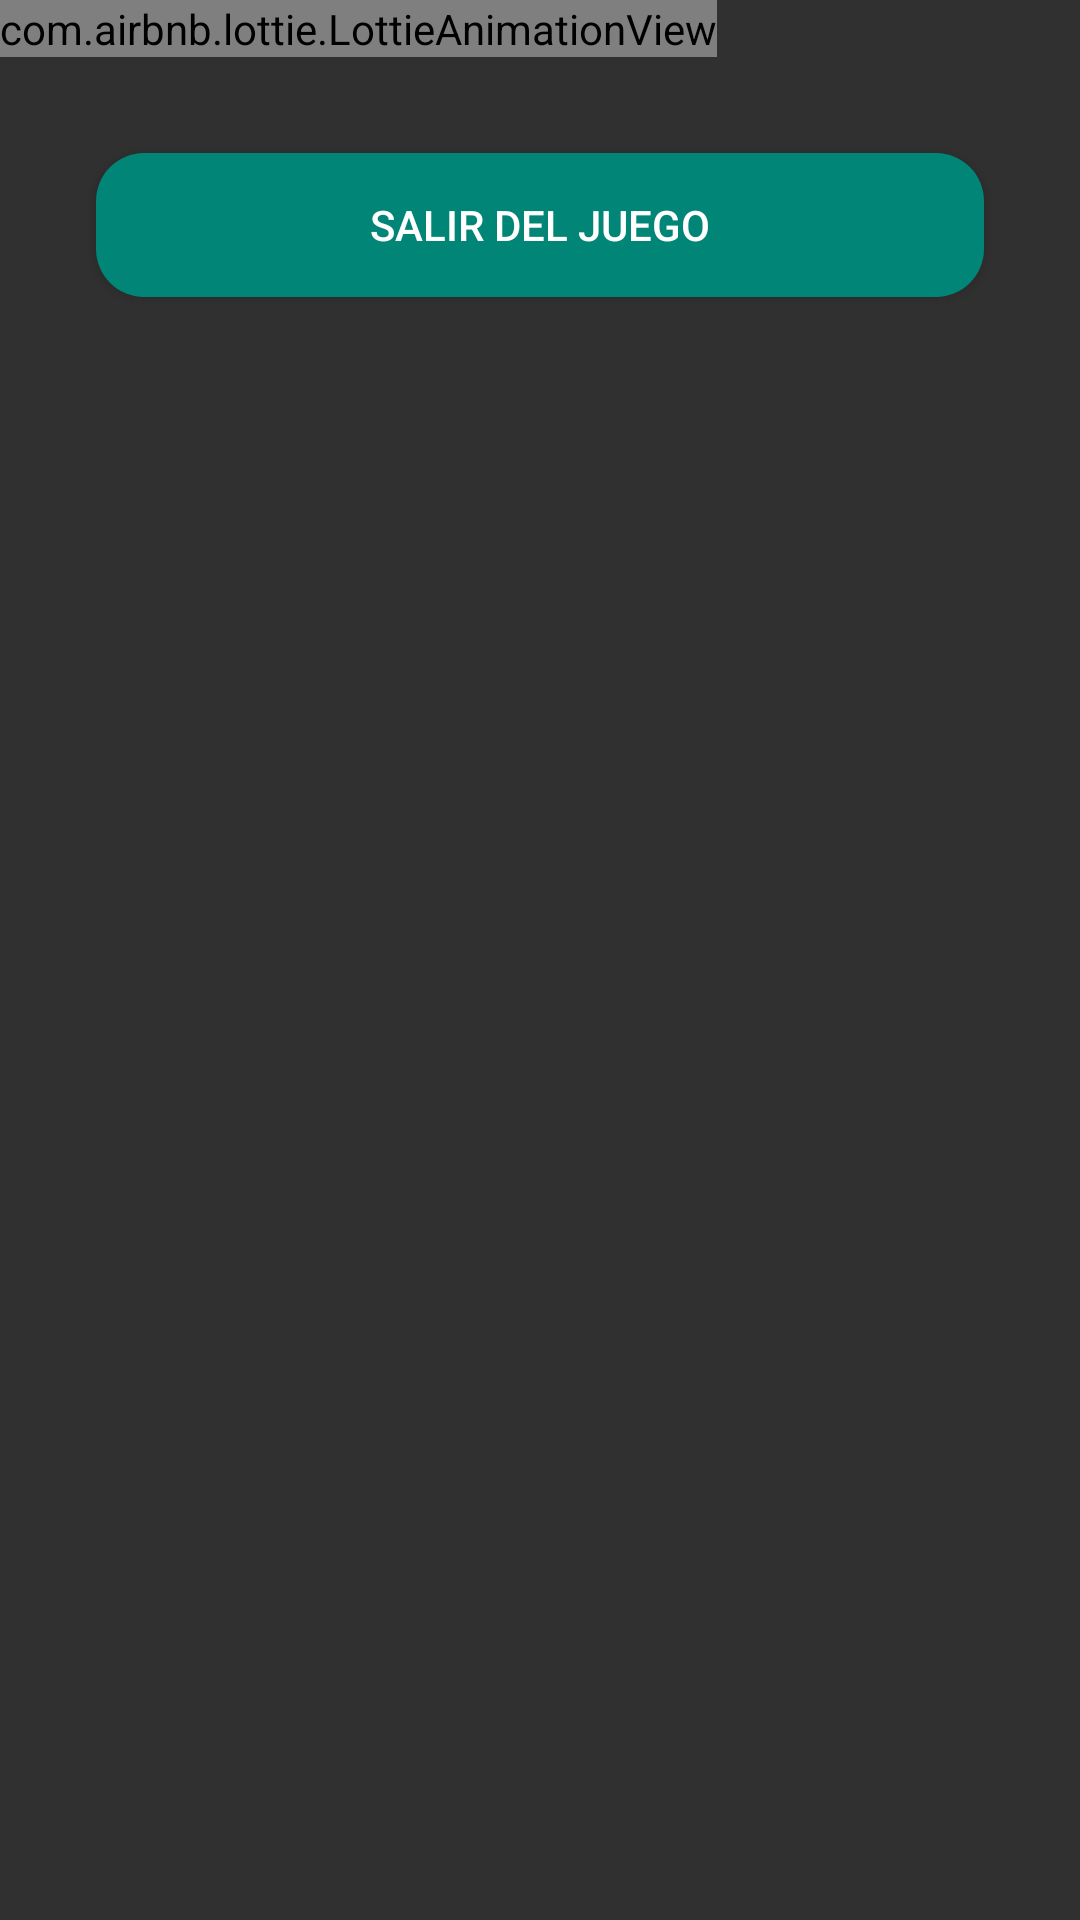

Write the Android layout XML for this screen, with the resource values it uses.
<!-- AndroidManifest.xml: application theme Theme.AppCompat.NoActionBar -->
<!-- res/layout/activity_ganador2.xml -->
<?xml version="1.0" encoding="utf-8"?>
<androidx.constraintlayout.widget.ConstraintLayout xmlns:android="http://schemas.android.com/apk/res/android"
    xmlns:app="http://schemas.android.com/apk/res-auto"
    xmlns:tools="http://schemas.android.com/tools"
    android:layout_width="match_parent"
    android:layout_height="match_parent"
    tools:context=".activity.GanadorActivity2">

    <LinearLayout
        android:layout_width="match_parent"
        android:layout_height="match_parent"
        android:orientation="vertical">

        <com.airbnb.lottie.LottieAnimationView
            android:id="@+id/animation_view"
            android:layout_width="wrap_content"
            android:layout_height="wrap_content"
            app:lottie_autoPlay="true"
            app:lottie_fileName="win.json"
            app:lottie_imageAssetsFolder="assets"
            app:lottie_loop="true" />

        <Button
            android:id="@+id/salirDelJuego"
            android:layout_width="match_parent"
            android:layout_height="wrap_content"
            android:layout_marginLeft="32dp"
            android:layout_marginTop="32dp"
            android:layout_marginRight="32dp"
            android:background="@drawable/button_rounded"
            android:onClick="salirDelJuego"
            android:text="Salir del Juego" />
    </LinearLayout>
</androidx.constraintlayout.widget.ConstraintLayout>
<!-- resources referenced by this layout -->
<resources>
  <!-- drawable button_rounded (drawable) -->
  <?xml version="1.0" encoding="utf-8"?>
  <shape xmlns:android="http://schemas.android.com/apk/res/android">
    <corners android:radius="16dp"></corners>
      <solid android:color="#018577 "></solid>
  </shape>
</resources>
